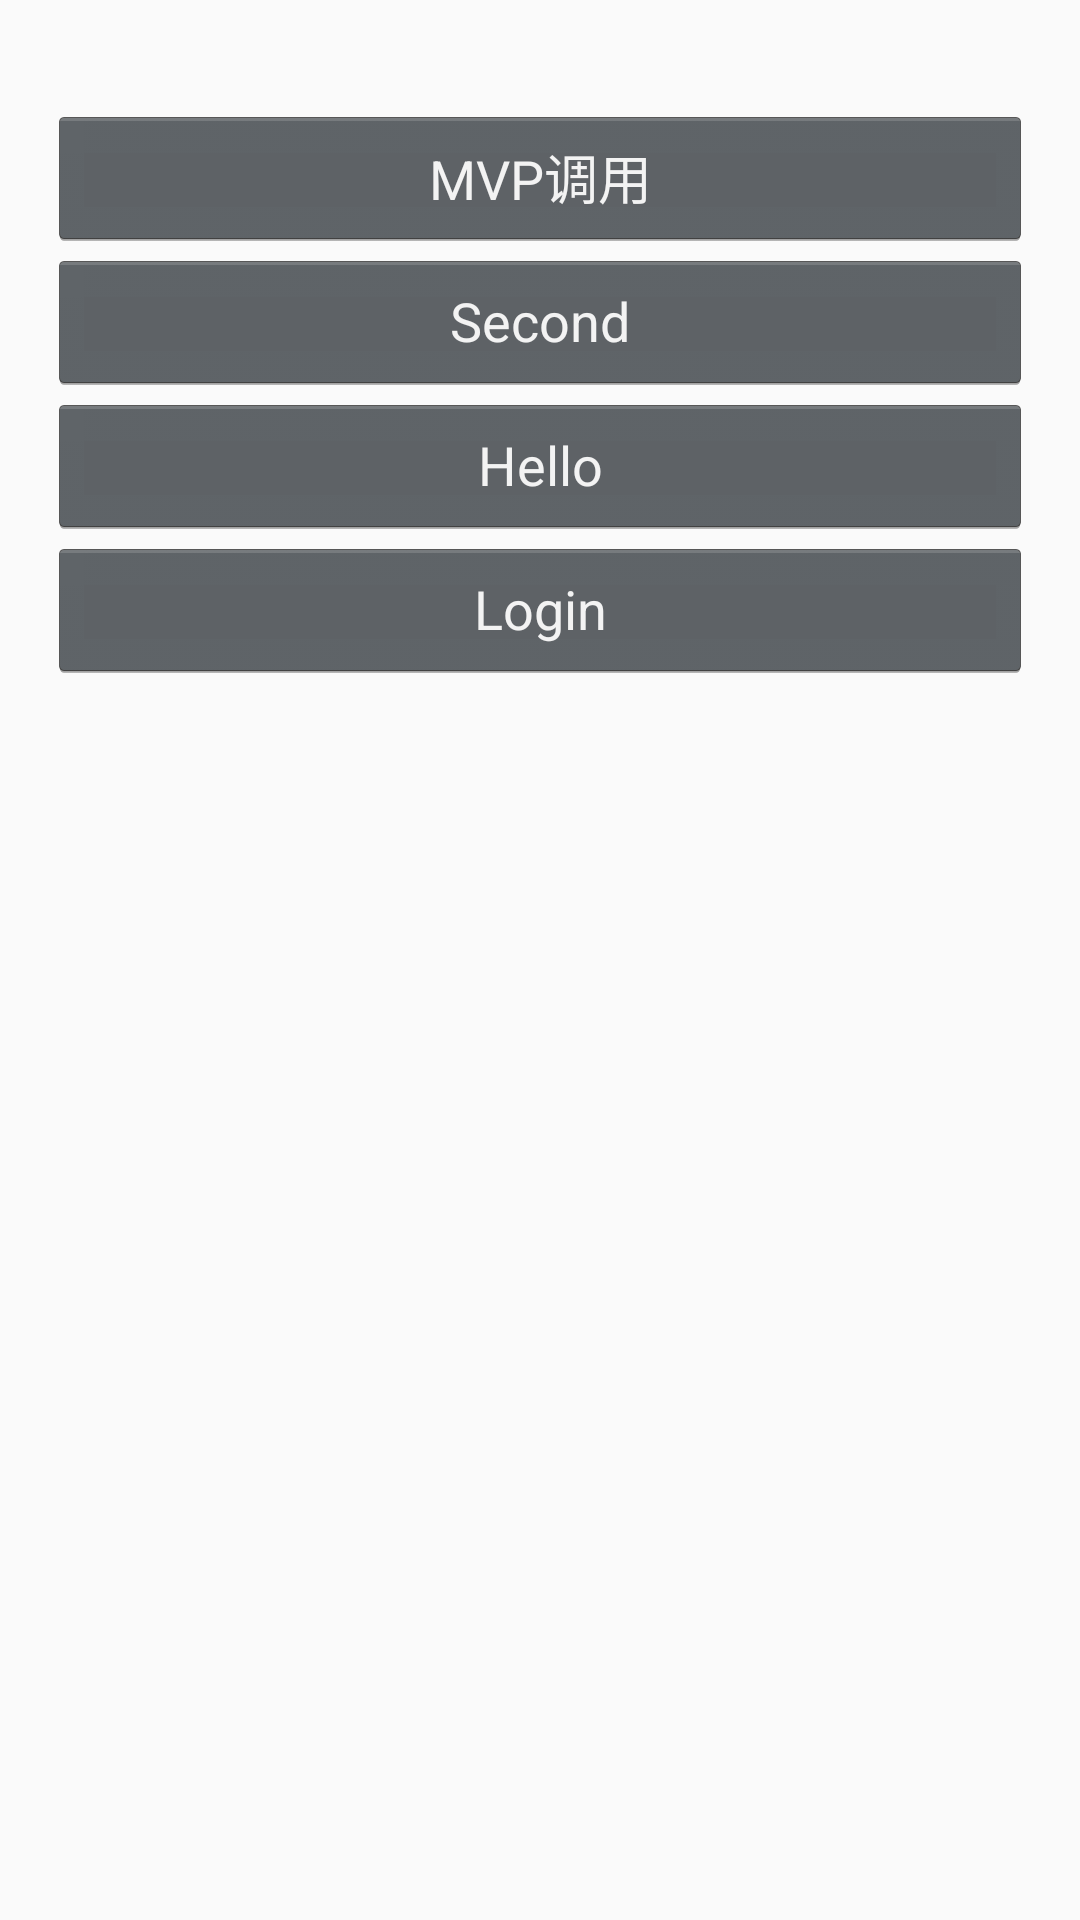

Here is an Android app screen rendered from its layout file. Give the layout XML and the strings, colors and styles it references.
<!-- AndroidManifest.xml: application theme AppTheme -->
<!-- res/layout/activity_main.xml -->
<?xml version="1.0" encoding="utf-8"?>
<LinearLayout xmlns:android="http://schemas.android.com/apk/res/android"
    android:layout_width="match_parent"
    android:layout_height="match_parent"
    android:orientation="vertical"
    android:padding="16dp">

    <TextView
        android:id="@+id/tv_content"
        android:layout_width="match_parent"
        android:layout_height="wrap_content" />

    <Button
        android:layout_width="match_parent"
        android:layout_height="wrap_content"
        android:onClick="requestHttp"
        android:text="MVP调用" />

    <Button
        android:layout_width="match_parent"
        android:layout_height="wrap_content"
        android:onClick="gotoSecond"
        android:text="Second" />

    <Button
        android:layout_width="match_parent"
        android:layout_height="wrap_content"
        android:onClick="gotoHello"
        android:text="Hello" />

    <Button
        android:layout_width="match_parent"
        android:layout_height="wrap_content"
        android:onClick="gotoLogin"
        android:text="Login" />
</LinearLayout>
<!-- resources referenced by this layout -->
<resources>
  <style name="AppTheme" parent="@style/Theme.AppCompat.Light.NoActionBar">
          <item name="android:windowContentOverlay">@null</item>
          <item name="colorPrimary">@color/colorPrimary</item>
          <item name="colorPrimaryDark">@color/colorPrimaryDark</item>
          <item name="colorAccent">@color/colorAccent</item>
          <item name="buttonStyle">@android:style/Widget.Holo.Button</item>
          <item name="buttonStyleSmall">@android:style/Widget.Holo.Button.Small</item>
      </style>
  <!-- not gathered from this repository: default colours our renderer supplied (Android Studio template values) -->
  <color name="colorPrimary">#FF6200EE</color>
  <color name="colorPrimaryDark">#FF3700B3</color>
  <color name="colorAccent">#FF03DAC5</color>
</resources>
